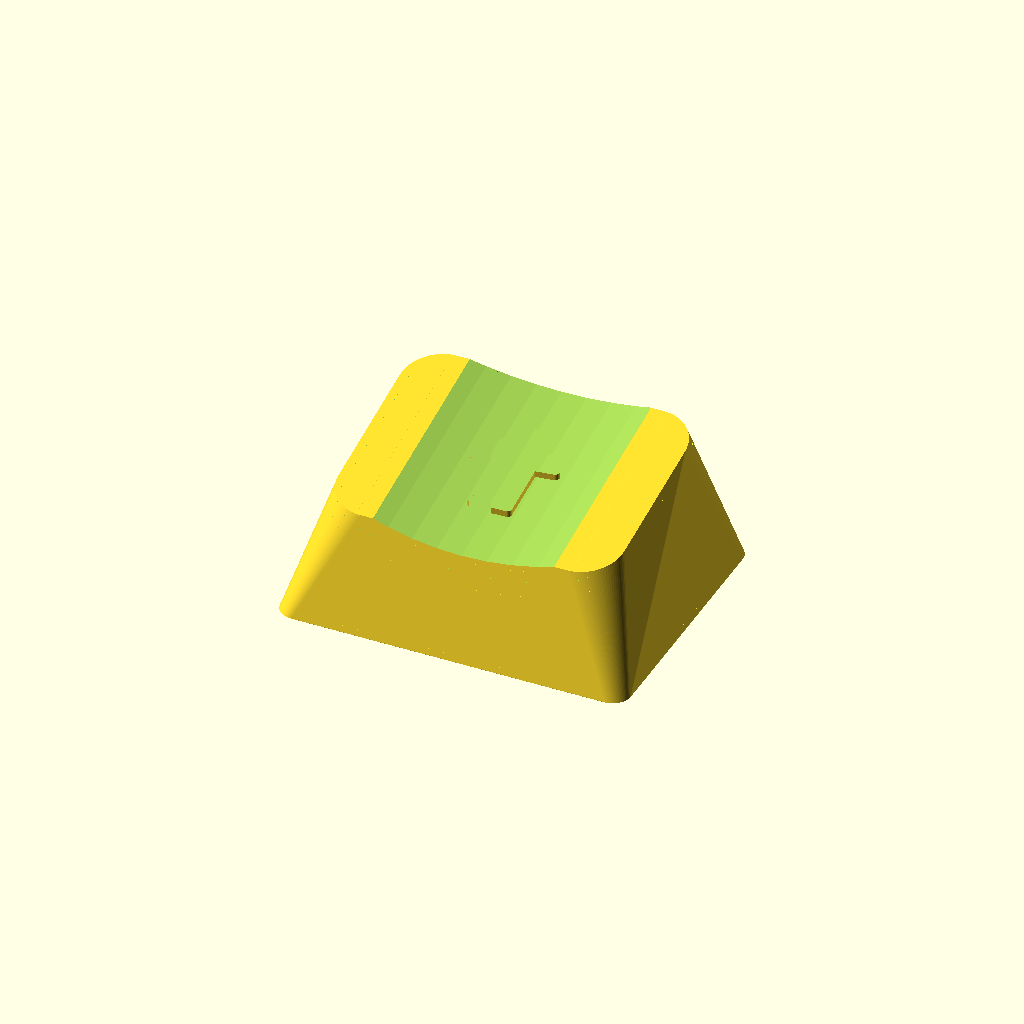
Cell 1 — every parameter at its default value.
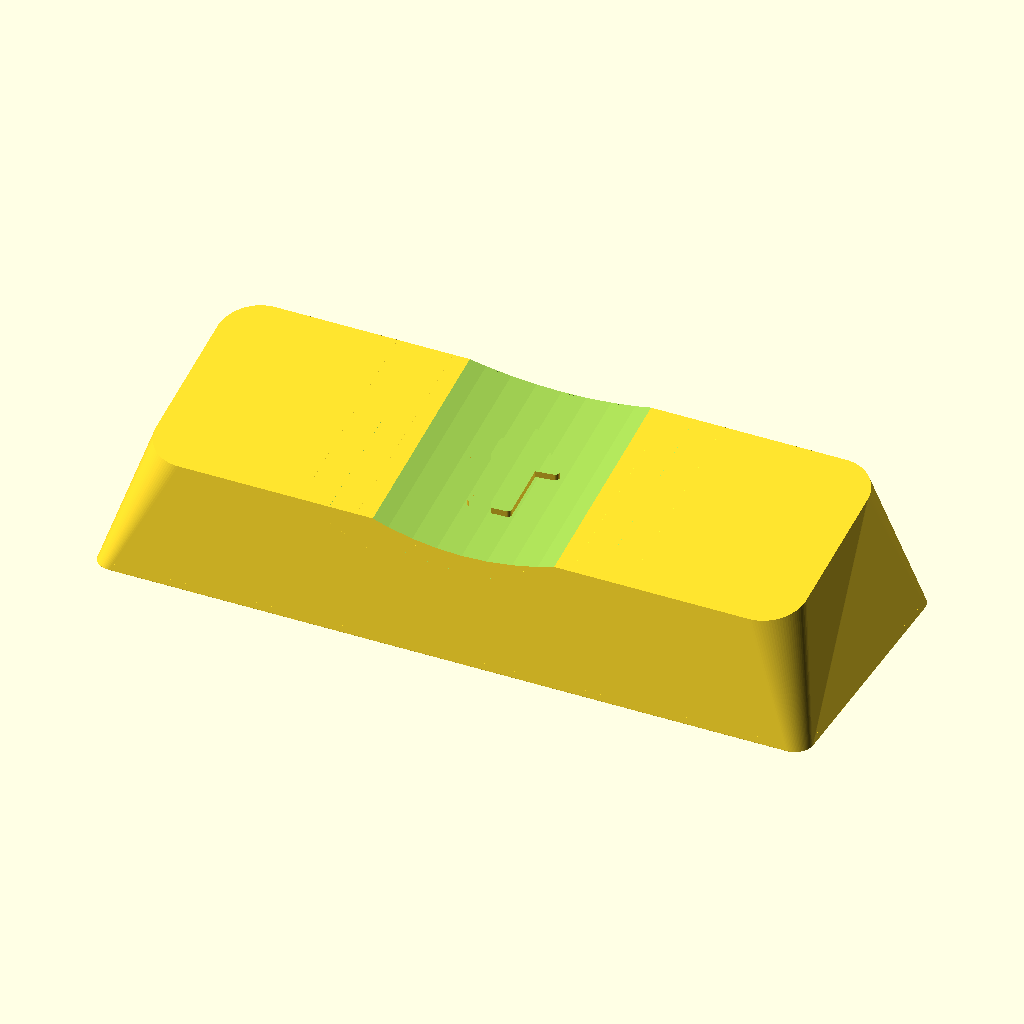
Cell 2: the same model with units = 2.5.
All cells are drawn from one camera (rotation 55°, 0°, 25°, orthographic, colour scheme Cornfield), so only the parameter changes between them.
Source of the model, asus-rog-falchion-ace/left-shift.scad:
// ============================================================================
//  ASUS ROG Falchion Ace - LEFT SHIFT, ISO/ITA 1.25u
//  ZXCV row. NOT stabilised (unlike the ANSI 2.25u left Shift): on ISO the
//  1.25u Shift sits next to the extra <>| key, confirmed on the product photo.
// ============================================================================

include <../lib/keycap_common.scad>
include <./profile.inc.scad>

units        = 1.25;        // [SRC] ISO left Shift is 1.25u
h_center     = fa_h(4);      // [EST] ZXCV row
row_tilt     = fa_tilt(4);   // [EST]
legend_mode  = "emboss";    // raised: a tactile marker on a modifier

render_keycap()
    emboss_2d(cx = 0, cy = 0, h = 0.40)
        arrow_up_2d(w = 5.4, h = 6.2, shaft = 2.4);
Customizer parameters (derived from the source; name, type, default, range or options):
units: number, default 1.25
legend_mode: string, default "emboss"
